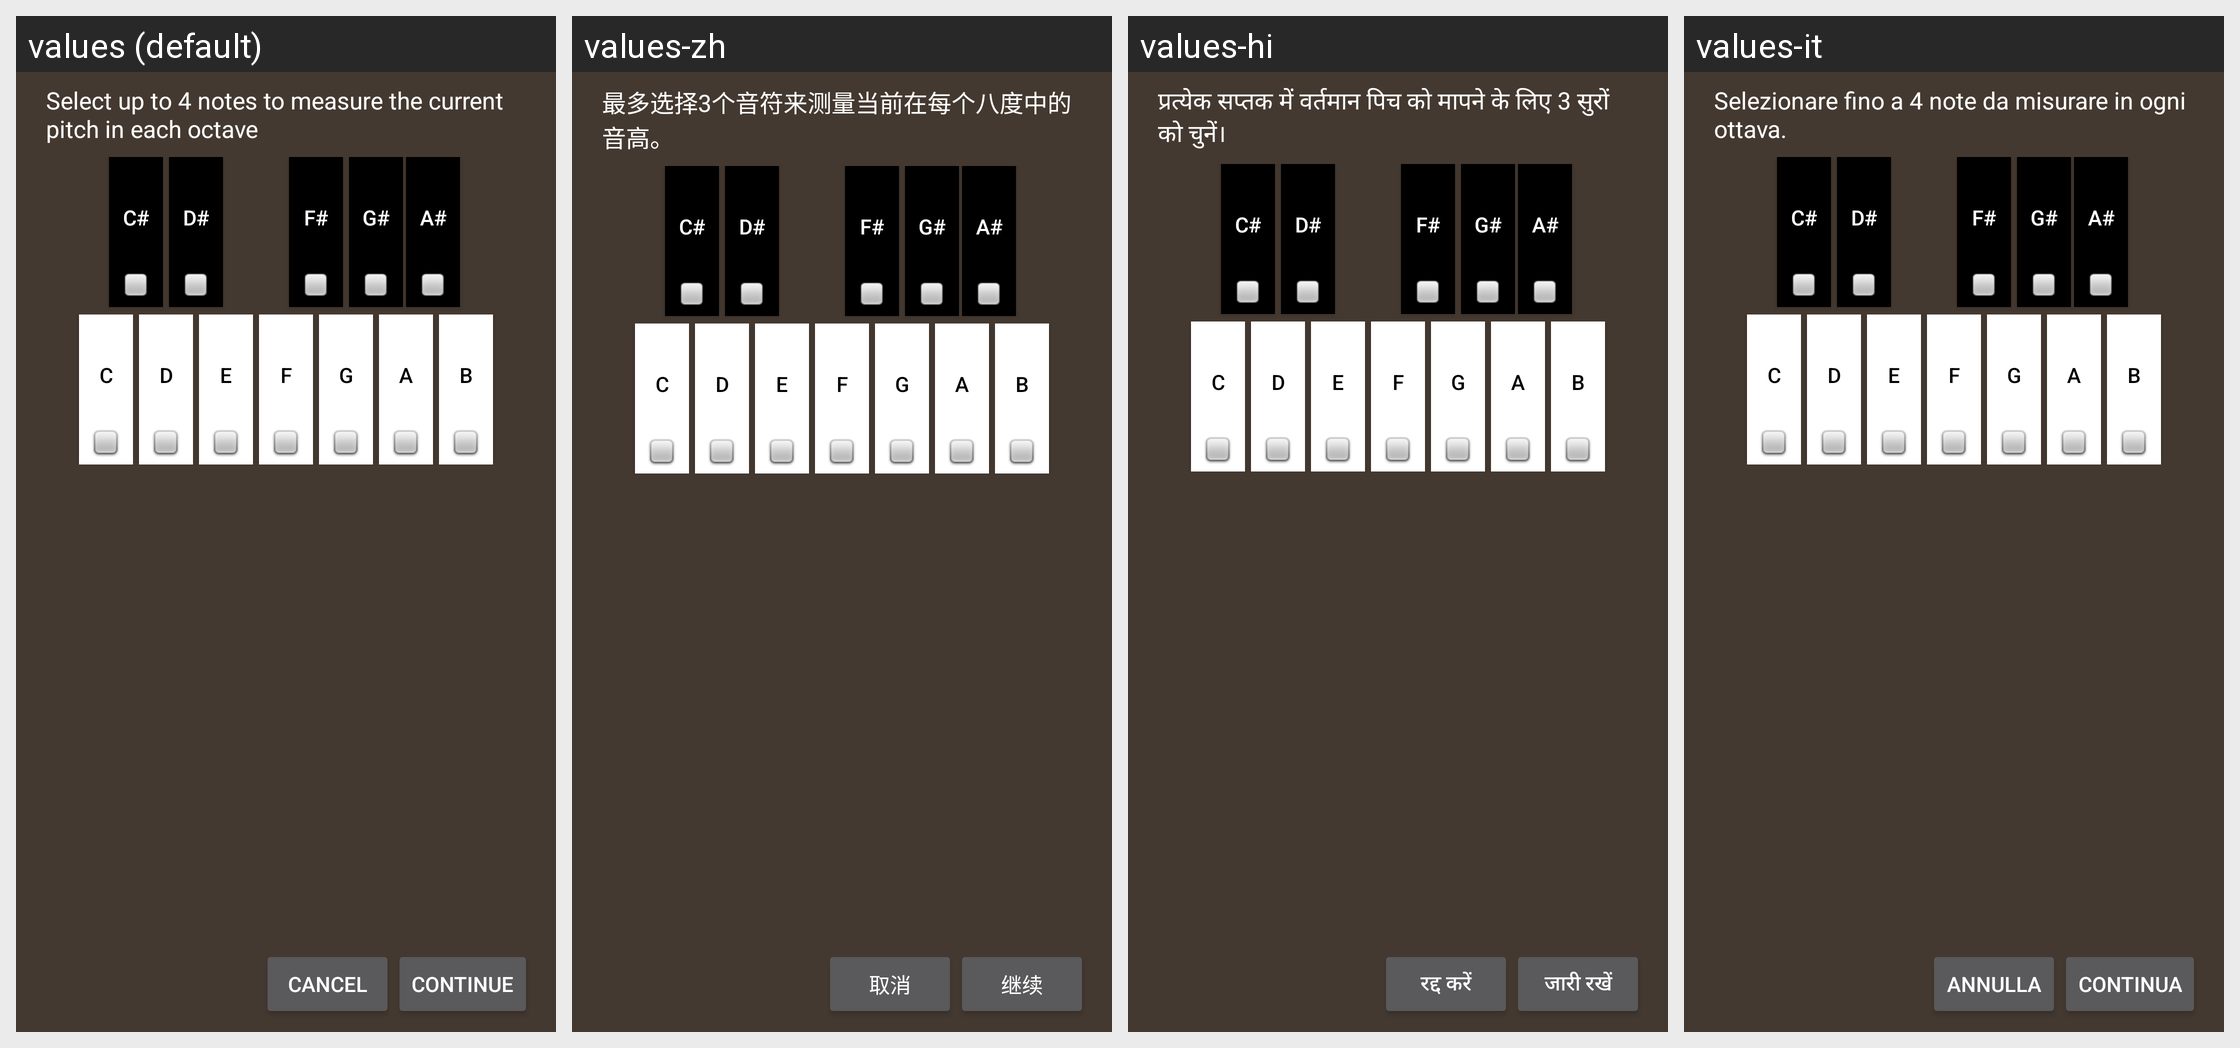

Here is an Android app screen in its default locale and in the app's own translations. Write out the translated-string differences for the strings that appear on this screen.
Android screen res/layout/pitch_raise_dialog.xml rendered under 4 locales, left to right: values (default), values-zh, values-hi, values-it. Device: Nexus 5 (rendered at 1080×1920; each locale shown at half size, 540×960, under a caption strip naming it); theme AppTheme.
Other locales in the repository, not shown: values-ar, values-de, values-el, values-es, values-fi, values-fr, values-hu, values-ja, values-ko, values-nl, values-pt, values-ru, values-sv, values-uk.
Strings drawn on this screen, with the default value and each locale's value (text and hints the layout hard-codes, and strings that could not be matched under every locale, appear in the picture but are not listed):

pitch_raise_setup_note
  values: Select up to 4 notes to measure the current pitch in each octave
  values-zh: 最多选择3个音符来测量当前在每个八度中的音高。
  values-hi: प्रत्येक सप्तक में वर्तमान पिच को मापने के लिए 3 सुरों को चुनें।
  values-it: Selezionare fino a 4 note da misurare in ogni ottava.

action_cancel
  values: Cancel
  values-zh: 取消
  values-hi: रद्द करें
  values-it: Annulla

action_continue
  values: Continue
  values-zh: 继续
  values-hi: जारी रखें
  values-it: Continua
